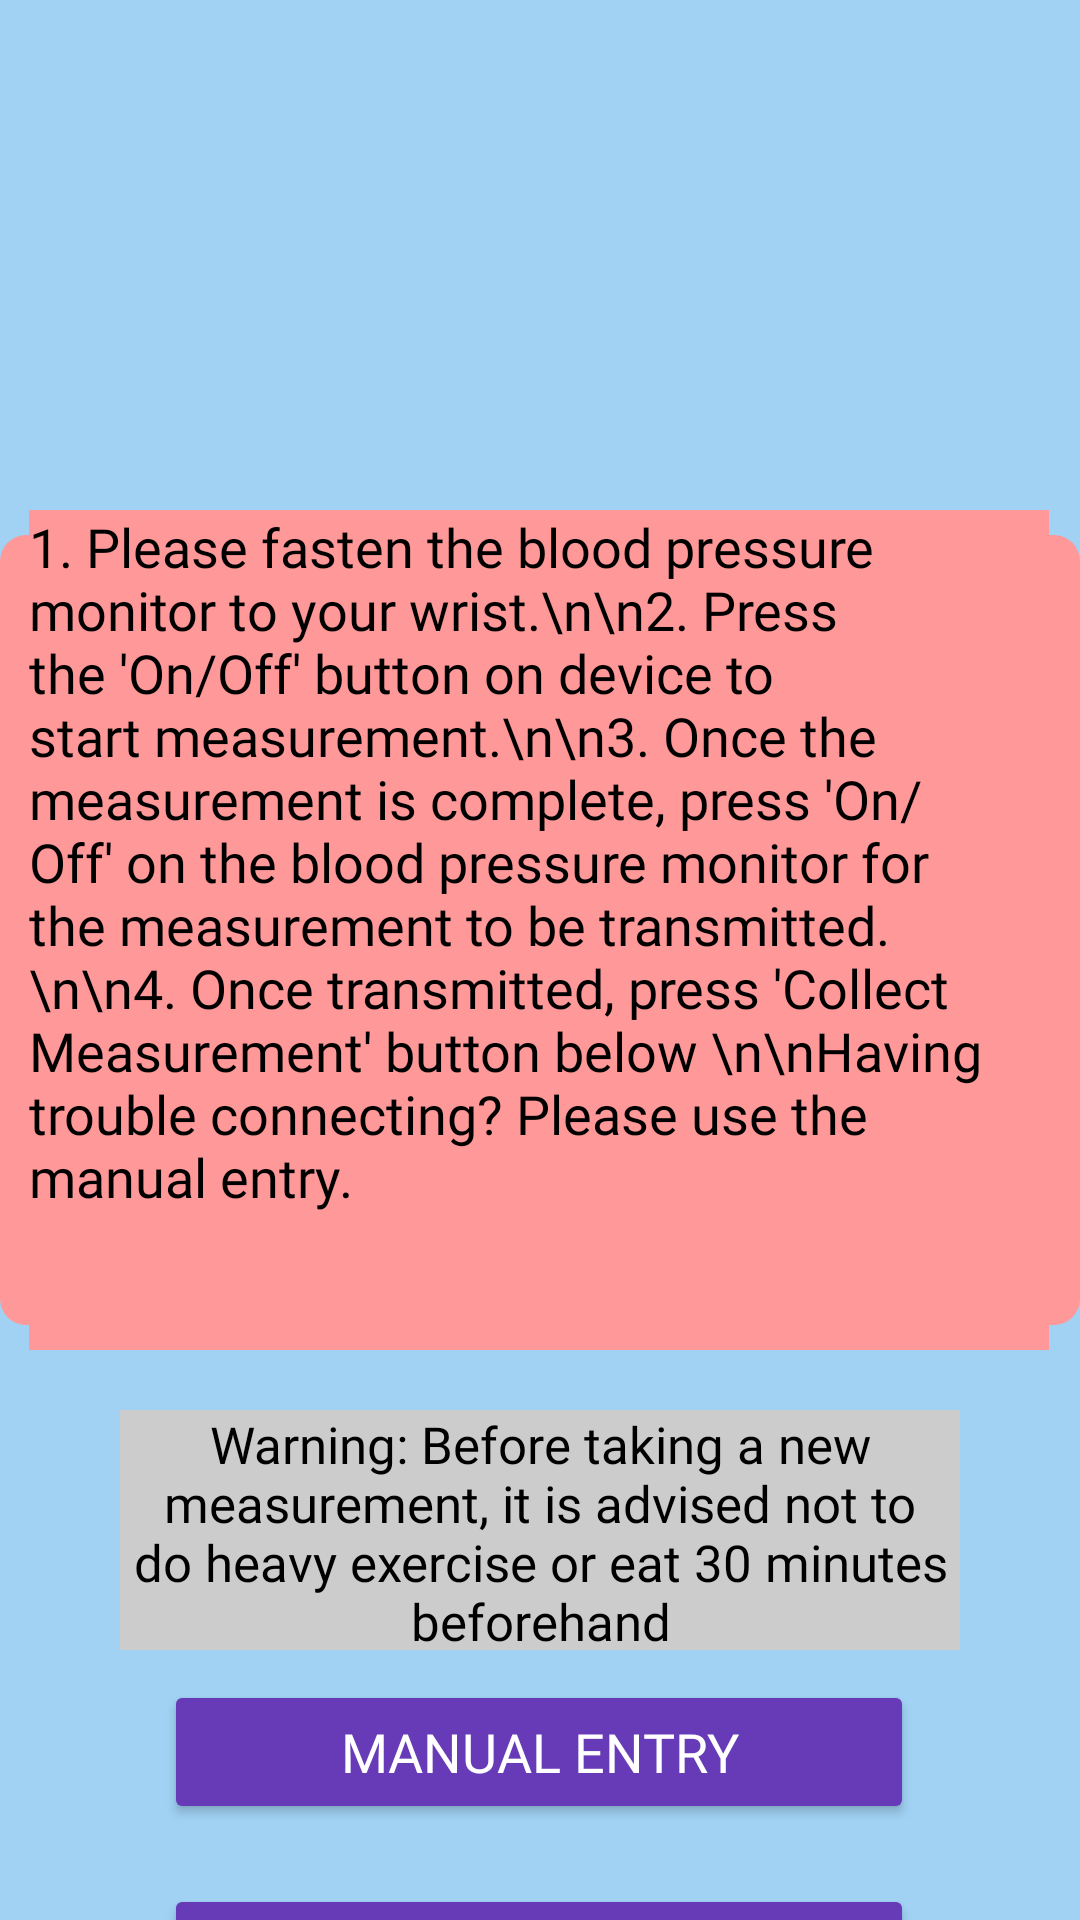

Produce the Android XML layout that renders to this screen, including the resource entries it uses.
<!-- AndroidManifest.xml: application theme Theme.CardiacCorner -->
<!-- res/layout/bt_communication_screen.xml -->
<?xml version="1.0" encoding="utf-8"?>
<androidx.constraintlayout.widget.ConstraintLayout xmlns:android="http://schemas.android.com/apk/res/android"
    xmlns:app="http://schemas.android.com/apk/res-auto"
    xmlns:tools="http://schemas.android.com/tools"
    android:layout_width="match_parent"
    android:layout_height="match_parent"
    android:background="#A1D2F4">

    <TextView
        android:id="@+id/warning_msg"
        android:layout_width="280dp"
        android:layout_height="80dp"
        android:background="#cccccc"
        android:fontFamily="@font/rasa_bold"
        android:text="Warning: Before taking a new measurement, it is advised not to do heavy exercise or eat 30 minutes beforehand"
        android:textAlignment="center"
        android:textColor="#000000"
        android:textSize="17sp"
        app:layout_constraintBottom_toTopOf="@+id/manualEntryBtn"
        app:layout_constraintEnd_toEndOf="parent"
        app:layout_constraintStart_toStartOf="parent"
        app:layout_constraintTop_toBottomOf="@+id/imageView" />

    <ImageView
        android:id="@+id/imageView"
        android:layout_width="wrap_content"
        android:layout_height="wrap_content"
        android:layout_marginTop="160dp"
        android:src="@drawable/red_rectangle_shape"
        app:layout_constraintEnd_toEndOf="parent"
        app:layout_constraintHorizontal_bias="0.0"
        app:layout_constraintStart_toStartOf="parent"
        app:layout_constraintTop_toTopOf="parent" />

    <Button
        android:id="@+id/manualEntryBtn"
        android:layout_width="wrap_content"
        android:layout_height="wrap_content"
        android:layout_marginTop="100dp"
        android:width="250dp"
        android:backgroundTint="#673AB7"
        android:fontFamily="@font/rasa_bold"
        android:text="Manual Entry"
        android:textColor="@color/white"
        android:textSize="18sp"
        app:layout_constraintEnd_toEndOf="parent"
        app:layout_constraintHorizontal_bias="0.496"
        app:layout_constraintStart_toStartOf="parent"
        app:layout_constraintTop_toBottomOf="@+id/imageView" />

    <Button
        android:id="@+id/startBtn"
        android:layout_width="wrap_content"
        android:layout_height="wrap_content"
        android:layout_marginTop="20dp"
        android:width="250dp"
        android:backgroundTint="#673AB7"
        android:fontFamily="@font/rasa_bold"
        android:text="Collect Measurement"
        android:textColor="@color/white"
        android:textSize="18sp"
        app:layout_constraintEnd_toEndOf="parent"
        app:layout_constraintHorizontal_bias="0.496"
        app:layout_constraintStart_toStartOf="parent"
        app:layout_constraintTop_toBottomOf="@+id/manualEntryBtn" />

    <TextView
        android:id="@+id/infoBox"
        android:layout_width="340dp"
        android:layout_height="280dp"
        android:background="#ff9898"
        android:fontFamily="@font/rasa_bold"
        android:text="1. Please fasten the blood pressure monitor to your wrist.\n\n2. Press the 'On/Off' button on device to start measurement.\n\n3. Once the measurement is complete, press 'On/Off' on the blood pressure monitor for the measurement to be transmitted. \n\n4. Once transmitted, press 'Collect Measurement' button below \n\nHaving trouble connecting? Please use the manual entry."
        android:textAlignment="textStart"
        android:textColor="@color/black"
        android:textSize="18dp"
        app:layout_constraintBottom_toBottomOf="@+id/imageView"
        app:layout_constraintEnd_toEndOf="@+id/imageView"
        app:layout_constraintHorizontal_bias="0.485"
        app:layout_constraintStart_toStartOf="@+id/imageView"
        app:layout_constraintTop_toTopOf="@+id/imageView" />
</androidx.constraintlayout.widget.ConstraintLayout>
<!-- resources referenced by this layout -->
<resources>
  <color name="black">#FF000000</color>
  <color name="white">#FFFFFFFF</color>
  <!-- drawable red_rectangle_shape (drawable) -->
  <?xml version="1.0" encoding="utf-8"?>
  <shape
      xmlns:android="http://schemas.android.com/apk/res/android"
      android:shape="rectangle">
  
      <solid
          android:color="#ff9898"/>
  
      <size
          android:width="410dp"
          android:height="300dp"/>
      <corners android:radius="10dp"/>
  </shape>
  <style name="Theme.CardiacCorner" parent="Theme.MaterialComponents.DayNight.NoActionBar">
          
          <item name="colorPrimary">@color/purple_500</item>
          <item name="colorPrimaryVariant">@color/purple_700</item>
          <item name="colorOnPrimary">@color/white</item>
          
          <item name="colorSecondary">@color/teal_200</item>
          <item name="colorSecondaryVariant">@color/teal_700</item>
          <item name="colorOnSecondary">@color/black</item>
          
          <item name="android:statusBarColor" tools:targetApi="l">?attr/colorPrimaryVariant</item>
          
      </style>
  <color name="purple_500">#FF6200EE</color>
  <color name="purple_700">#FF3700B3</color>
  <color name="teal_200">#FF03DAC5</color>
  <color name="teal_700">#FF018786</color>
</resources>
